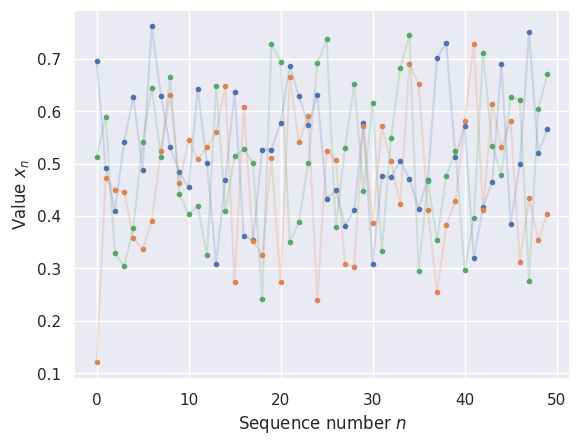
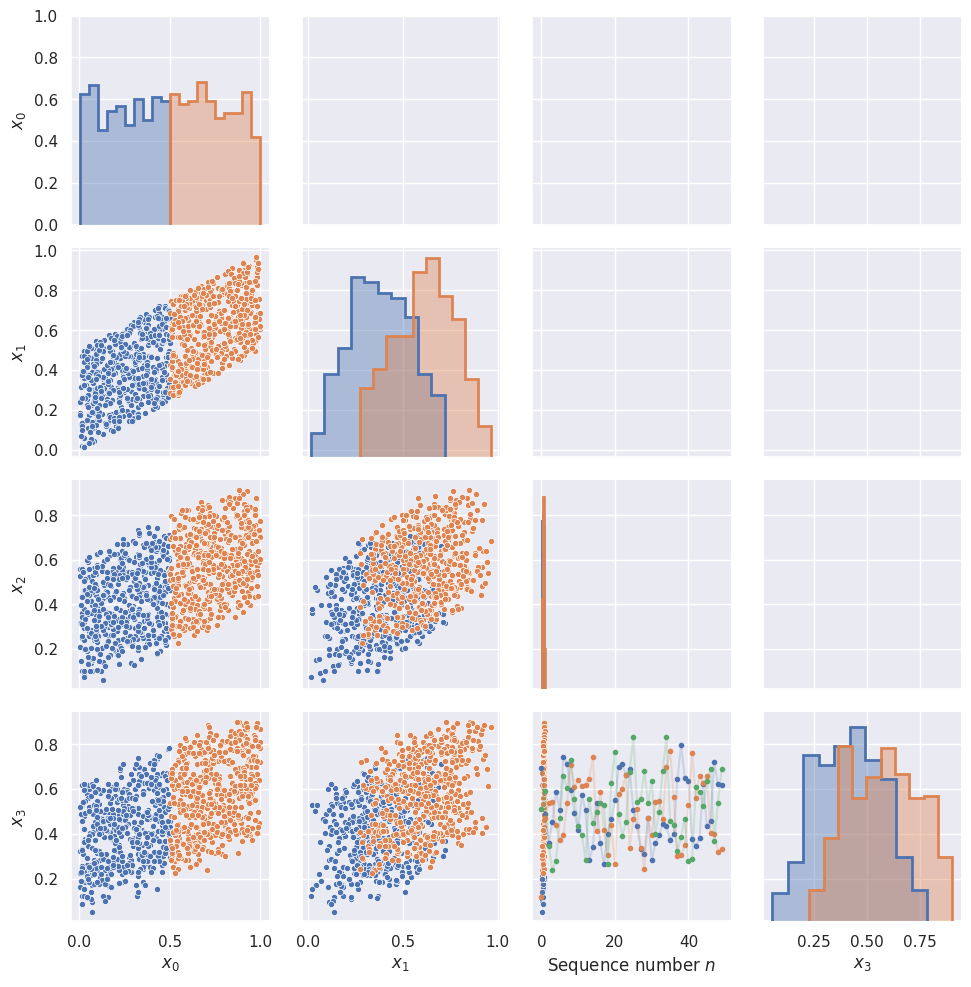
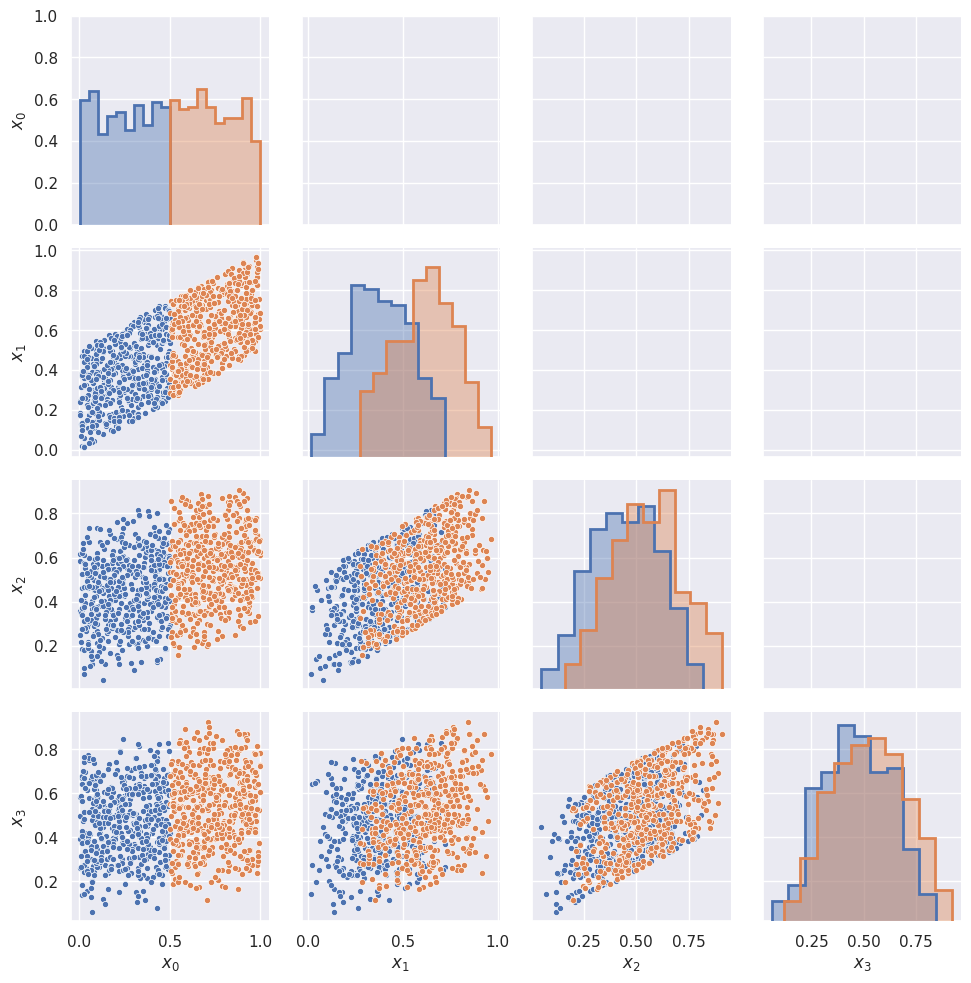
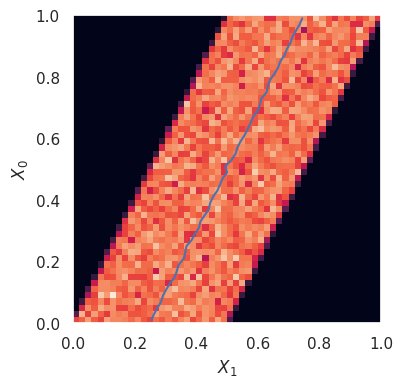
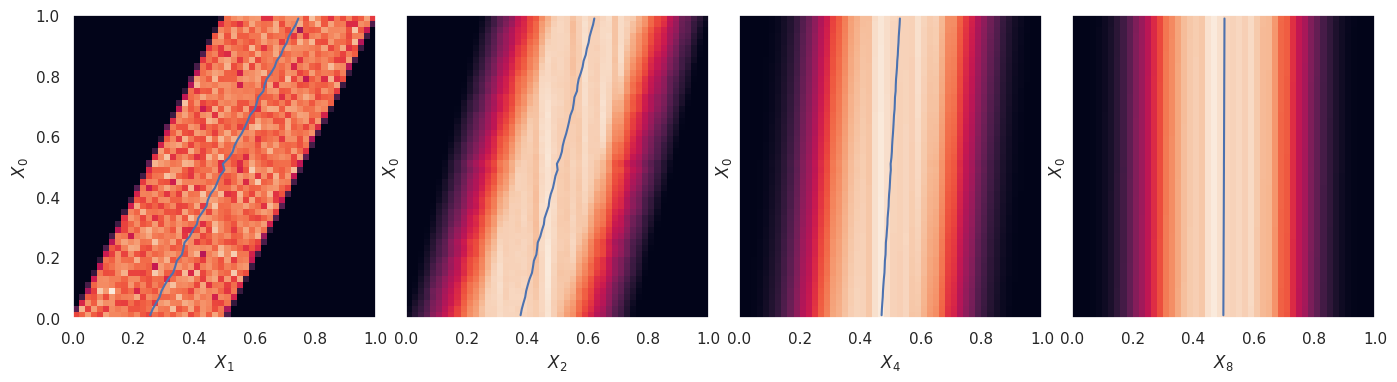
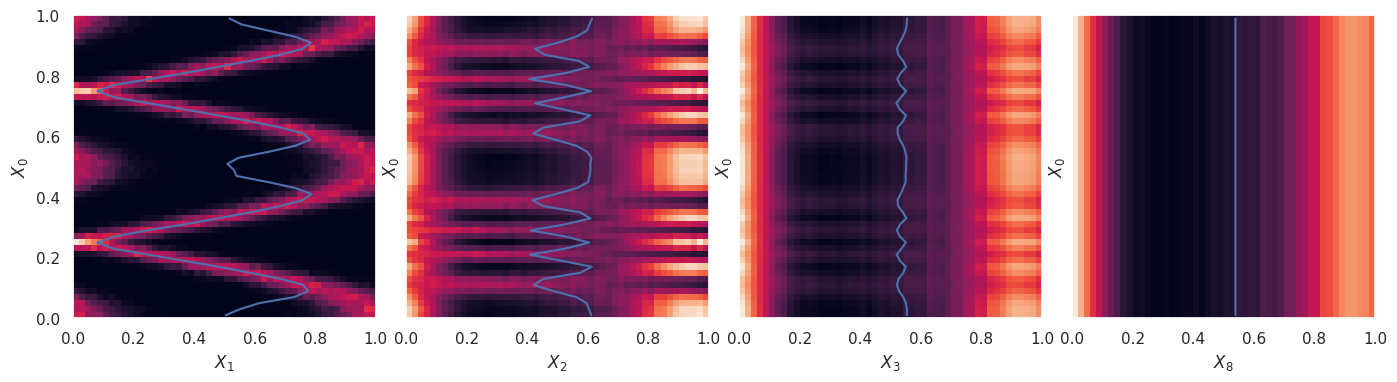
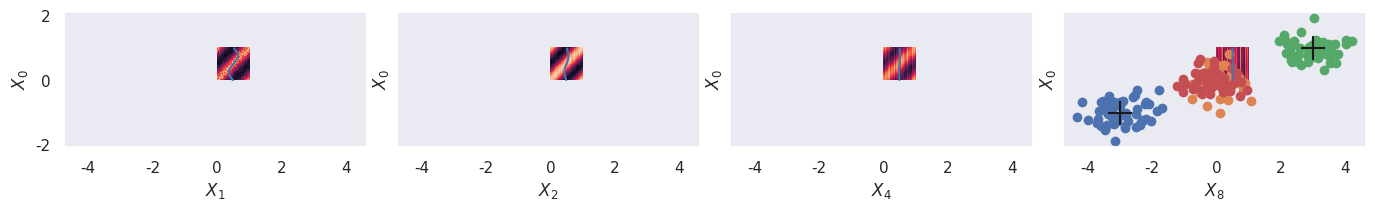
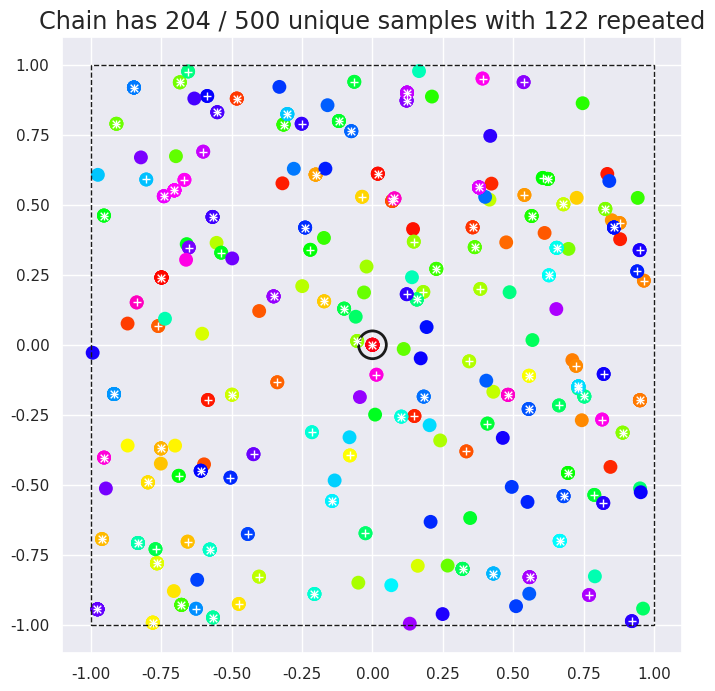
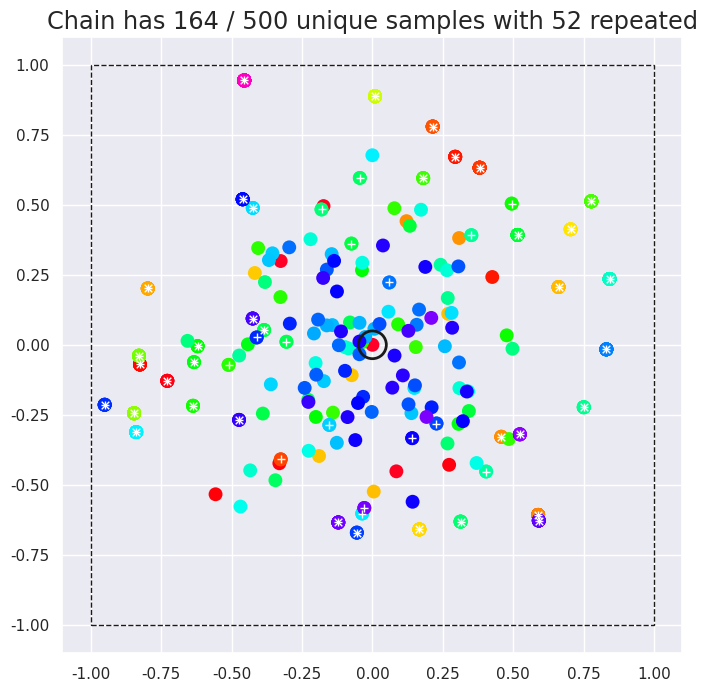
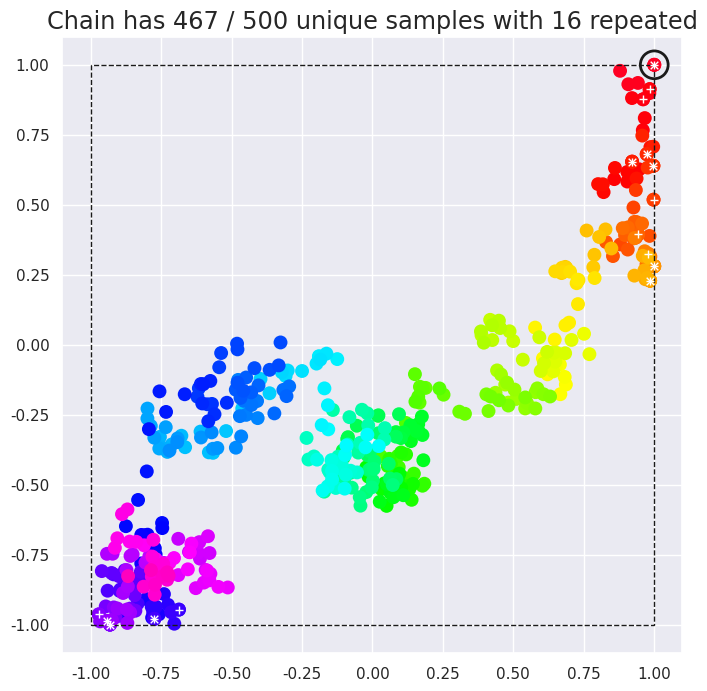

Here is the Python script that generated these plots, in order:
%matplotlib inline
import matplotlib.pyplot as plt
import seaborn as sns; sns.set()
import numpy as np
import pandas as pd
import os.path
import subprocess
import scipy.stats

class StochasticProcess(object):
    """Base class for a stochastic process.

    A subclass must implement the :meth:`initial` and :meth:`update` methods.
    """
    def __init__(self, seed=123):
        """Initialize a generic stochastic process.

        Parameters
        ----------
        seed : int or None
            Random seed to use for reproducible random numbers. A random state
            initialized with this seed is passed to the initial() and update()
            methods.
        """
        self.gen = np.random.RandomState(seed=seed)

    def plot(self, nsamples_per_run=50, nruns=3, joined=True):
        """Plot a few sequences of many samples.

        Parameters
        ----------
        nsamples_per_run : int
            Number of samples to plot for each run of the process.
        nruns : int
            Number of independent runs to plot. Should usually be a small
            number.
        joined : bool
            Join samples from the same run with lines when True.
        """
        cmap = sns.color_palette().as_hex()
        for i in range(nruns):
            run = self.run(nsamples_per_run)
            plt.plot(run, '.', c=cmap[i % len(cmap)])
            if joined:
                plt.plot(run, '-', alpha=0.2, c=cmap[i])
        plt.xlabel('Sequence number $n$')
        plt.ylabel('Value $x_n$')

    def pairplot(self, nsamples_per_run=4, nruns=500, x0cut=None):
        """Plot 1D and 2D statistics of a few samples using many runs.

        Uses a seaborn PairGrid.

        Parameters
        ----------
        nsamples_per_run : int
            Number of samples to include in the plot. Should usually be
            a small number.
        nruns : int
            Number of independent runs to use for building up statistics.
        x0cut : float or None
            Each plot is color-coded according to whether x0 is below or
            above this cut value, in order to show how dependencies propagate
            to later samples. Uses the median x0 value when None.
        """
        X = np.empty((nruns, nsamples_per_run))
        for i in range(nruns):
            X[i] = self.run(nsamples_per_run)
        names = ('$x_{{{}}}$'.format(j) for j in range(nsamples_per_run))
        df = pd.DataFrame(X, columns=names)
        # Color samples based on whether x0 > x0cut.
        x0 = X[:, 0]
        if x0cut is None:
            x0cut = np.median(x0)
        df['sel0'] = pd.cut(x0, [np.min(x0), x0cut, np.max(x0)])
        grid = sns.PairGrid(df, hue='sel0')
        grid.map_diag(plt.hist, histtype='stepfilled', alpha=0.4, lw=0)
        grid.map_diag(plt.hist, histtype='step', lw=2)
        grid.map_lower(plt.scatter, edgecolor='w', lw=0.5, s=20)

    def tabulate_conditional(self, n, m, lo, hi, nbins, nruns):
        """Tabulate the conditional probability P(Xm|Xn) numerically.

        n : int
            Tabulated probabilities are conditioned on n >= 0.
        m : int
            Tabulated probabilities are for P(Xm|Xn) with m > m.
        lo : float
            Tabulate values of Xn and Xm on the interval [lo, hi].
        hi : float
            Tabulate values of Xn and Xm on the interval [lo, hi].
        nbins : int
            Number of bins to use for tabulated values in [lo, hi].
        nruns : int
            Number of independent runs to perform to tabulate statistics.

        Returns
        -------
        tuple
            Tuple (bins, P) where bins is an array of nbins+1 bin edge values
            spanning [lo, hi] and P is an array of shape (nbins, nbins)
            containing the tabulated probabilities.  P is normalized for
            each value of the conditional Xn, i.e., P.sum(axis=1) = 1.
        """
        assert m > n and n >= 0
        nsteps = m - n
        result = np.empty((nbins, nbins))
        bins = np.linspace(lo, hi, nbins + 1)
        centers = 0.5 * (bins[1:] + bins[:-1])
        for i, Xi in enumerate(centers):
            Xj = []
            for j in range(nruns):
                history = [Xi]
                for k in range(nsteps):
                    history.append(self.update(history, self.gen))
                Xj.append(history[-1])
            result[i], _ = np.histogram(Xj, bins, density=True)
        result *= (hi - lo) / nbins
        assert np.allclose(result.sum(axis=1), 1)
        return bins, result

    def plot_conditional(self, bins, table, xlabel=None, ylabel=None,
                         show_mean=True, ax=None):
        """Plot a single tabulated conditional probability P(Xm|Xn).

        Parameters
        ----------
        bins : numpy array
            An array of nbins+1 bin edge values where conditional
            probabilities are tabulated in table. Usually obtained using
            :meth:`tabulate_conditional`.
        table : numy array
            An array of tabulated conditional probalities.
            Usually obtained using :meth:`tabulate_conditional`.
        xlabel : str or None
            Label to use for the variable Xm in P(Xm|Xn).
        ylabel : str or None
            Label to use for the variable Xn in P(Xm|Xn).
        show_mean : bool
            Calculate and plot the mean <Xm> under P(Xm|Xn) for each Xn.
        ax : matplotlib axis or None
            Use the specified axes for drawing or the current axes.
        """
        lo, hi = bins[0], bins[-1]
        if ax is None:
            ax = plt.gca()
        ax.imshow(table, interpolation='none', origin='lower',
                  extent=[lo, hi, lo, hi])
        if show_mean:
            xy = 0.5 * (bins[1:] + bins[:-1])
            mean = np.sum(xy * table, axis=1) / np.sum(table, axis=1)
            ax.plot(mean, xy , 'b-')
        ax.set_xlabel(xlabel)
        ax.set_ylabel(ylabel)
        ax.grid(False)

    def plot_conditionals(self, lo=0., hi=1., nbins=50, nruns=2000,
                          which=(1, 2, 3)):
        """Plot one or more sequential conditional probabilities.

        The initial probability P(X1|X0) is calculated using
        :meth:`tabulate_conditional` and each probability is plotted using
        :meth:`plot_conditional`. P(Xn|X0) is calculated as P(X1|X0) ** n.

        Parameters
        ----------
        lo : float
            Tabulate values of Xn and Xm on the interval [lo, hi].
        hi : float
            Tabulate values of Xn and Xm on the interval [lo, hi].
        nbins : int
            Number of bins to use for tabulated values in [lo, hi].
        nruns : int
            Number of independent runs to perform to tabulate statistics.
        which : iterable or ints
            Which conditional(s) to plot.
        """
        bins, T0 = self.tabulate_conditional(0, 1, lo, hi, nbins, nruns)
        T = T0.copy()
        if isinstance(which, int):
            which = (which,)
        n = len(which)
        fig, ax = plt.subplots(
            1, n, sharex=True, sharey=True, figsize=(4.2 * n, 4), squeeze=False)
        ylabel = '$X_0$'
        idx = 0
        for i in range(1, max(which) + 1):
            if i in which:
                xlabel = '$X_{{{}}}$'.format(i)
                self.plot_conditional(bins, T, xlabel, ylabel, ax=ax[0, idx])
                idx += 1
            T = T.dot(T0)
        plt.subplots_adjust(wspace=0.1)

    def run(self, nsamples_per_run):
        """Perform a single run of the stochastic process.

        Calls :meth:`initial` to get the initial value then calls
        :meth:`update` `nsamples_per_run-1` times to complete the run.

        Parameters
        ----------
        nsamples_per_run : int
            Number of samples to generate in this run, including the
            initial value.

        Returns
        -------
        numpy array
            1D array of generated values, of length `nsamples_per_run`.
        """
        history = [ self.initial(self.gen) ]
        for i in range(nsamples_per_run - 1):
            history.append(self.update(history, self.gen))
        return np.array(history)

    def initial(self, gen):
        """Return the initial value to use for a run.

        Parameters
        ----------
        gen : numpy.RandomState
            Use this object to generate any random numbers, for reproducibility.

        Returns
        -------
        float
            The initial value to use.
        """
        raise NotImplementedError

    def update(self, history, gen):
        """Return the next value to update a run.

        Parameters
        ----------
        history : list
            List of values generated so far.  Will always include at least
            one element (the initial value).
        gen : numpy.RandomState
            Use this object to generate any random numbers, for reproducibility.

        Returns
        -------
        float
            The next value to use.
        """
        raise NotImplementedError

class StochasticExample(StochasticProcess):

    def initial(self, gen):
        return gen.uniform()
    
    def update(self, history, gen):
        return 0.5 * (np.mean(history) + gen.uniform())

StochasticExample().plot(nsamples_per_run=50, nruns=3)

StochasticExample().pairplot(nsamples_per_run=4, nruns=1000, x0cut=0.5)

class StationaryMarkovExample(StochasticProcess):

    def initial(self, gen):
        return gen.uniform()
    
    def update(self, history, gen):
        return 0.5 * (history[-1] + gen.uniform())

StationaryMarkovExample().plot(nsamples_per_run=50, nruns=3)

StationaryMarkovExample().pairplot(nsamples_per_run=4, nruns=1000, x0cut=0.5)

StationaryMarkovExample().plot_conditionals(which=1)

StationaryMarkovExample().plot_conditionals(which=(1, 2, 4, 8))

class StationaryMarkovExample2(StochasticProcess):

    def initial(self, gen):
        return gen.uniform()
    
    def update(self, history, gen):
        return np.abs(np.fmod(np.cos(2 * np.pi * history[-1]) + 0.1 * gen.normal(), 1))

StationaryMarkovExample2().plot_conditionals(which=(1, 2, 3, 8))

class ReversibleMarkovExample(StochasticProcess):

    def initial(self, gen):
        return gen.uniform()
    
    def update(self, history, gen):
        return np.fmod(history[-1] + 0.2 * gen.normal() + 1, 1)

ReversibleMarkovExample().plot_conditionals(which=(1, 2, 4, 8))

def sample_proposal(x0, gen, mu, C, mode):
    sample = gen.multivariate_normal(mu, C)
    return x0 + sample if mode == 'random_walk' else sample

def plot_proposals(n=50, seed=123):
    gen = np.random.RandomState(seed=seed)
    mu = np.zeros(2)
    C = np.diag((.3, .1))
    for xy0 in np.array([-3, -1]), np.array([3, 1]):
        xy = np.array([sample_proposal(xy0, gen, mu, C, 'random_walk') for i in range(n)])
        plt.scatter(*xy.T, label='random_walk')
        xy = np.array([sample_proposal(xy0, gen, mu, C, 'independent') for i in range(n)])
        plt.scatter(*xy.T, label='independent')
        plt.scatter(*xy0, marker='+', s=300, c='k')
    
plot_proposals()

class MetropolisHastings(StochasticProcess):

    def __init__(self, x0, Qrms, logP, mode, seed=123):
        super().__init__(seed)
        self.x0 = np.asarray(x0)
        self.Q = scipy.stats.multivariate_normal(
            mean=np.zeros_like(x0), cov=np.diag(Qrms ** 2 * np.ones_like(x0)))
        self.logP = logP
        self.mode = mode
    
    def initial(self, gen):
        # Start from the origin.
        return self.x0
    
    def update(self, history, gen):
        x0 = history[-1]
        # Sample the proposal distribution Q to generate x1 and calculate
        # the log of the proposal ratio.
        sample = self.Q.rvs(random_state=gen)
        if self.mode == 'random_walk':
            x1 = x0 + sample
            log_Q_ratio = 0. # self.Q.logpdf(x0-x1) - self.Q.logpdf(x1-x0)
        else:
            x1 = sample
            log_Q_ratio = self.Q.logpdf(x0) - self.Q.logpdf(x1)
        # Calculate log of the Hastings ratio.
        log_ratio = self.logP(x1) - self.logP(x0) + log_Q_ratio
        # Accept x1 or keep x0?
        if log_ratio >= 0:
            return x1
        else:
            accept_prob = np.exp(log_ratio)
            return x1 if gen.uniform() < accept_prob else x0

def logP(x):
    return 1. if np.max(np.abs(x)) < 1 else -np.inf

def plot_square(xy):
    _, ax = plt.subplots(figsize=(8, 8))
    xy_unique, xy_counts = np.unique(xy, axis=0, return_counts=True)
    repeated = xy_counts > np.arange(3).reshape(-1, 1)
    ax.scatter(*xy.T, s=100, c=np.arange(len(xy)), cmap='gist_rainbow', lw=0)
    ax.scatter(*xy[0], s=400, marker='o', edgecolors='k', facecolors='none', lw=2)
    ax.scatter(*xy_unique[repeated[1]].T, marker='+', s=30, c='w', lw=1, zorder=10)
    ax.scatter(*xy_unique[repeated[2]].T, marker='x', s=30, c='w', lw=1, zorder=10)
    ax.set_title('Chain has {} / {} unique samples with {} repeated'
                 .format(len(xy_unique), len(xy), np.count_nonzero(repeated[1])), fontsize='x-large')
    ax.set_xlim(-1.1, 1.1); ax.set_ylim(-1.1, 1.1)
    ax.add_artist(plt.Rectangle([-1,-1], 2, 2, fc='none', ec='k', ls='--', lw=1))

plot_square(MetropolisHastings([0,0], 1., logP, 'random_walk').run(500))

plot_square(MetropolisHastings([0,0], 0.3, logP, 'independent').run(500))

plot_square(MetropolisHastings([1, 1], 0.05, logP, 'random_walk').run(500))